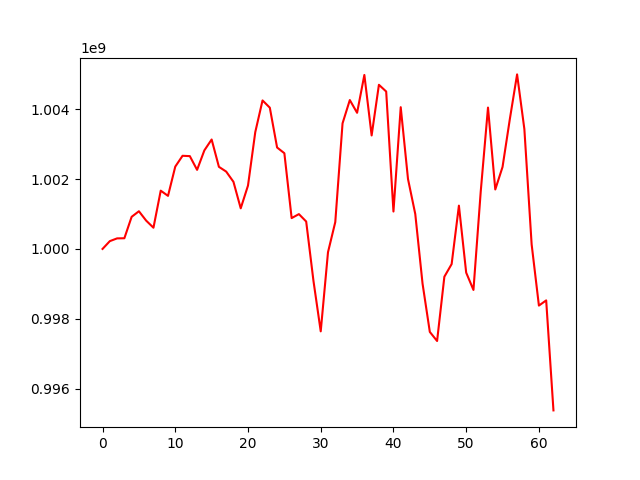

Data behind this chart, as committed beside it:
, 0
0, 1000000000
1, 1000222858
2, 1000301711
3, 1000305461
4, 1000918537
5, 1001078052
6, 1000809393
7, 1000606815
8, 1001667040
9, 1001518418
10, 1002355594
11, 1002664964
12, 1002655413
13, 1002262423
14, 1002819820
15, 1003131038
16, 1002349082
17, 1002213177
18, 1001920087
19, 1001161521
20, 1001813646
21, 1003342709
22, 1004248735
23, 1004041535
24, 1002902092
25, 1002738420
26, 1000882339
27, 1000996042
28, 1000784493
29, 999087277
30, 997641615
31, 999906300
32, 1000767769
33, 1003592983
34, 1004259932
35, 1003895158
36, 1004977648
37, 1003246761
38, 1004696418
39, 1004504321
40, 1001070136
41, 1004055701
42, 1002000344
43, 1000998438
44, 999008404
45, 997625442
46, 997365668
47, 999204945
48, 999566251
49, 1001238622
50, 999321776
51, 998826197
52, 1001640975
53, 1004044693
54, 1001700995
55, 1002345611
56, 1003711905
57, 1004993749
58, 1003429619
59, 1000130110
... 3 more rows
